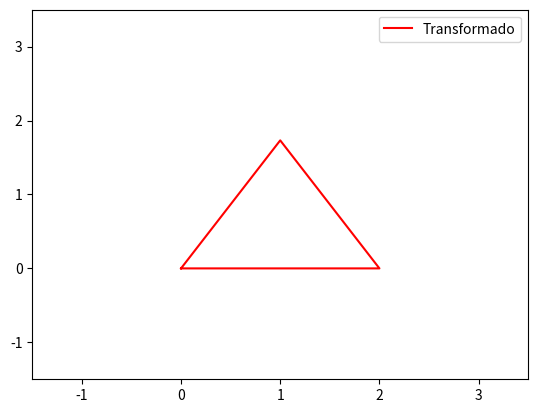

Write Python code to recreate this figure.
# import matplotlib.pyplot as plt
# import numpy as np

# vertices = np.array([[0, 0], [1, 0], [0.5, 0.866], [0, 0]])

# S = np.array([[2, 0], [0, 2]])

# vertices_transformados = vertices @ S

# plt.plot(vertices[:,0], vertices[:,1], 'b-', label='Original')

# plt.plot(vertices_transformados[:,0], vertices_transformados[:,1], 'r-', label='Transformado')

# plt.xlim(-1.5, 3.5)
# plt.ylim(-1.5, 3.5)

# plt.show()

import matplotlib.pyplot as plt
import numpy as np

# Definindo as coordenadas dos vértices do triângulo
vertices = np.array([[0, 0], [1, 0], [0.5, 0.866], [0, 0]])

# Definindo a matriz de escala
S = np.array([[2, 0], [0, 2]])

# Plotando o triângulo original
plt.plot(vertices[:,0], vertices[:,1], 'b-', label='Original')

# Configurando os limites dos eixos
plt.xlim(-1.5, 3.5)
plt.ylim(-1.5, 3.5)

# Adicionando uma legenda
plt.legend()

# Exibindo o gráfico do triângulo original
plt.show()

# Esperando 2 segundos
plt.pause(2)

# Limpando o gráfico anterior
plt.clf()

# Aplicando a transformação de escala às coordenadas dos vértices
vertices_transformados = vertices @ S

# Plotando o triângulo transformado
plt.plot(vertices_transformados[:,0], vertices_transformados[:,1], 'r-', label='Transformado')

# Configurando os limites dos eixos
plt.xlim(-1.5, 3.5)
plt.ylim(-1.5, 3.5)

# Adicionando uma legenda
plt.legend()

# Exibindo o gráfico do triângulo escalado
plt.show()
